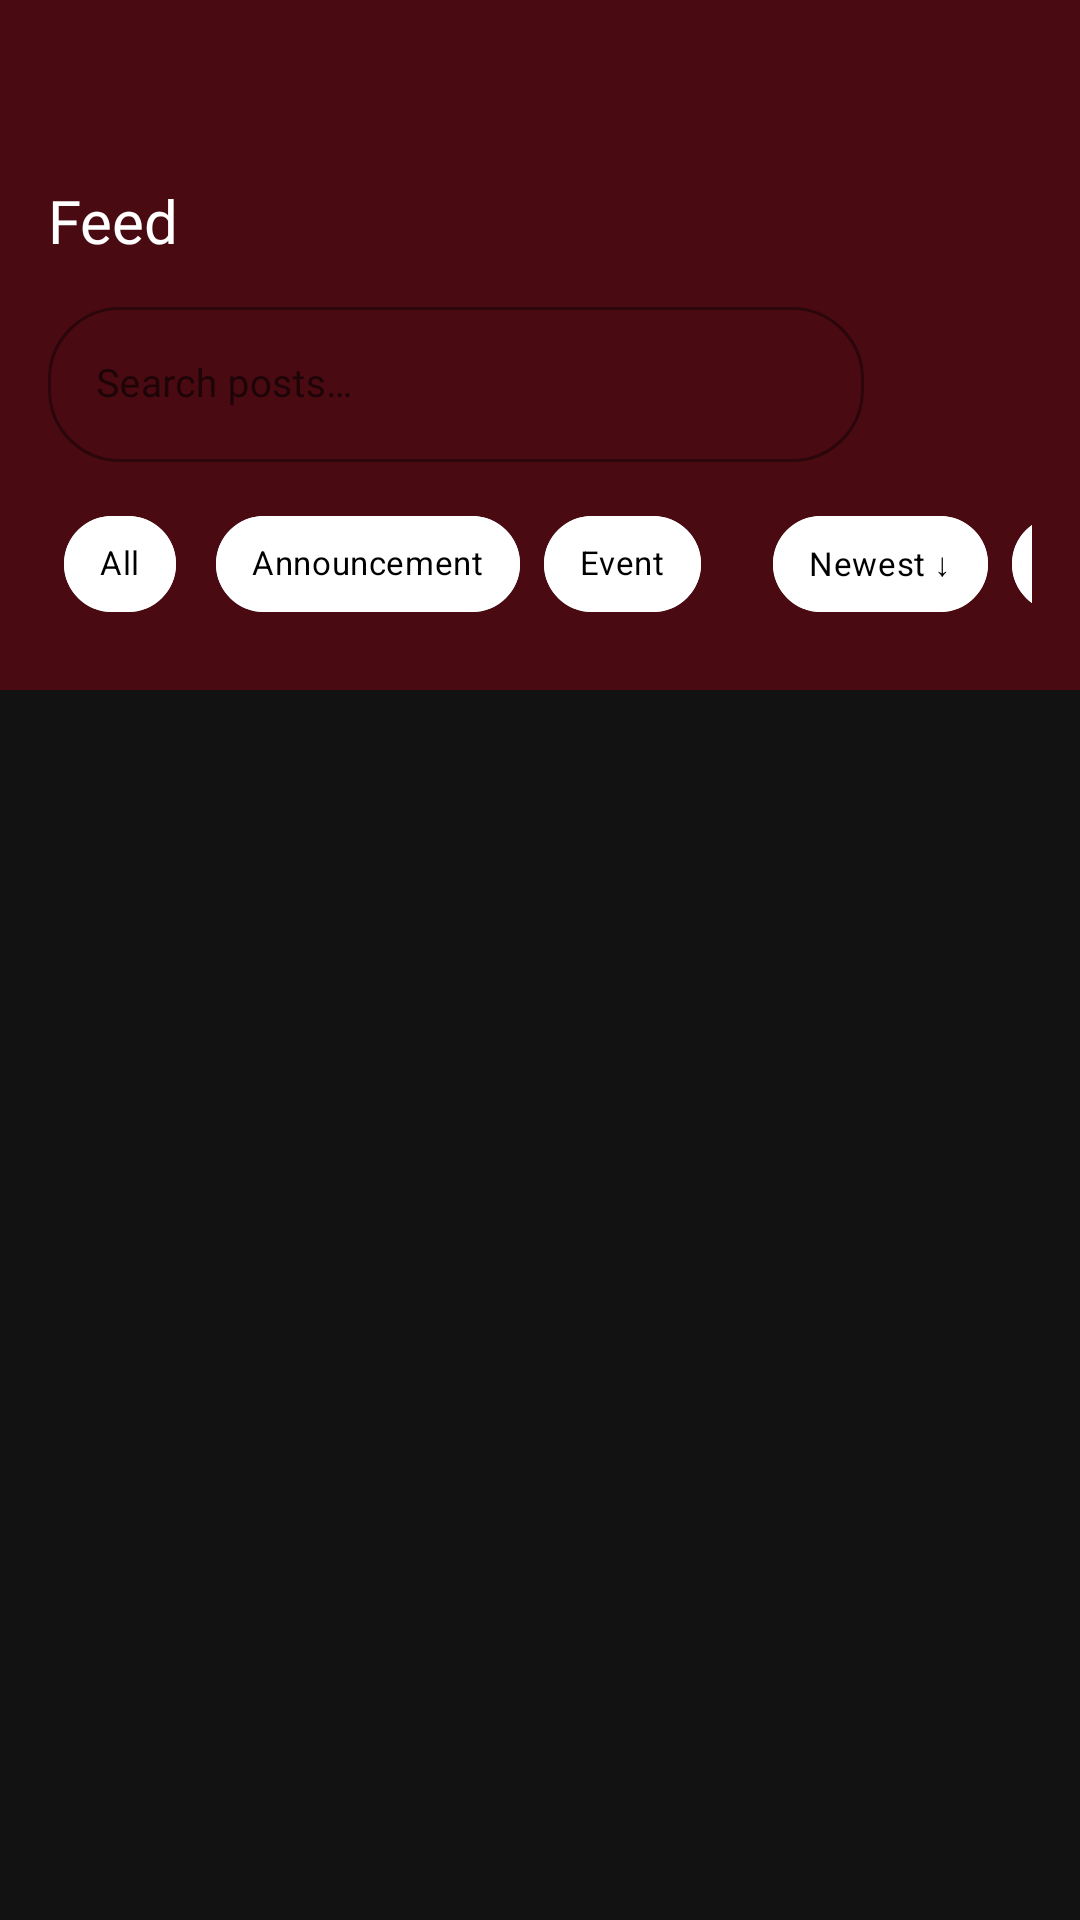

The Android layout XML behind this screen, and the referenced resources:
<!-- AndroidManifest.xml: application theme Theme.Luminae -->
<!-- res/layout/fragment_student_feed.xml -->
<?xml version="1.0" encoding="utf-8"?>
<LinearLayout xmlns:android="http://schemas.android.com/apk/res/android"
    xmlns:app="http://schemas.android.com/apk/res-auto"
    android:layout_width="match_parent"
    android:layout_height="match_parent"
    android:background="@drawable/b_background"
    android:orientation="vertical">

    
    <LinearLayout
        android:layout_width="match_parent"
        android:layout_height="wrap_content"
        android:background="@color/maroonDark"
        android:orientation="vertical"
        android:paddingHorizontal="16dp"
        android:paddingTop="50dp"
        android:paddingBottom="12dp">

        <TextView
            android:layout_width="wrap_content"
            android:layout_height="wrap_content"
            android:fontFamily="@font/poppins_bold"
            android:text="Feed"
            android:textColor="@color/white"
            android:textSize="20sp"
            android:layout_marginBottom="10dp"
            android:layout_marginTop="10dp"/>

        
        <LinearLayout
            android:layout_width="match_parent"
            android:layout_height="wrap_content"
            android:layout_marginBottom="10dp"
            android:gravity="center_vertical"
            android:orientation="horizontal">

            <com.google.android.material.textfield.TextInputLayout
                android:layout_width="0dp"
                android:layout_height="wrap_content"
                android:layout_weight="1"
                style="@style/Widget.MaterialComponents.TextInputLayout.OutlinedBox"
                app:boxCornerRadiusTopStart="24dp"
                app:boxCornerRadiusTopEnd="24dp"
                app:boxCornerRadiusBottomStart="24dp"
                app:boxCornerRadiusBottomEnd="24dp"
                app:boxStrokeColor="@color/yellowDark"
                app:hintTextColor="@color/white"
                app:endIconMode="none">

                <com.google.android.material.textfield.TextInputEditText
                    android:id="@+id/et_search"
                    android:layout_width="match_parent"
                    android:layout_height="wrap_content"
                    android:fontFamily="@font/poppins"
                    android:hint="Search posts…"
                    android:imeOptions="actionSearch"
                    android:inputType="text"
                    android:textColor="@color/white"
                    android:textColorHint="@color/white"
                    android:textSize="13sp" />
            </com.google.android.material.textfield.TextInputLayout>

            <ImageButton
                android:id="@+id/btn_search"
                android:layout_width="48dp"
                android:layout_height="48dp"
                android:layout_marginStart="8dp"
                android:background="?attr/selectableItemBackgroundBorderless"
                android:contentDescription="Search"
                android:padding="10dp"
                android:src="@drawable/search"
                app:tint="@color/yellow" />
        </LinearLayout>

        
        <HorizontalScrollView
            android:layout_width="match_parent"
            android:layout_height="wrap_content"
            android:scrollbars="none"
            android:layout_marginBottom="6dp">
            <LinearLayout
                android:layout_width="wrap_content"
                android:layout_height="wrap_content"
                android:orientation="horizontal"
                android:gravity="center_vertical">

                <com.google.android.material.chip.Chip
                    android:id="@+id/chip_all"
                    style="@style/LuminaChip"
                    android:layout_width="wrap_content"
                    android:layout_height="wrap_content"
                    android:checked="true"
                    android:text="All" />

                <com.google.android.material.chip.Chip
                    android:id="@+id/chip_announcement"
                    style="@style/LuminaChip"
                    android:layout_width="wrap_content"
                    android:layout_height="wrap_content"
                    android:text="Announcement" />

                <com.google.android.material.chip.Chip
                    android:id="@+id/chip_event"
                    style="@style/LuminaChip"
                    android:layout_width="wrap_content"
                    android:layout_height="wrap_content"
                    android:text="Event" />

                <View android:layout_width="16dp" android:layout_height="1dp" />

                <com.google.android.material.chip.Chip
                    android:id="@+id/chip_desc"
                    style="@style/LuminaChip"
                    android:layout_width="wrap_content"
                    android:layout_height="wrap_content"
                    android:checked="true"
                    android:text="Newest ↓" />

                <com.google.android.material.chip.Chip
                    android:id="@+id/chip_asc"
                    style="@style/LuminaChip"
                    android:layout_width="wrap_content"
                    android:layout_height="wrap_content"
                    android:text="Oldest ↑" />
            </LinearLayout>
        </HorizontalScrollView>
    </LinearLayout>

    
    <ProgressBar
        android:id="@+id/progress_feed"
        android:layout_width="wrap_content"
        android:layout_height="wrap_content"
        android:layout_gravity="center_horizontal"
        android:layout_marginTop="24dp"
        android:visibility="gone" />

    
    <androidx.recyclerview.widget.RecyclerView
        android:id="@+id/recycler_feed"
        android:layout_width="match_parent"
        android:layout_height="match_parent"
        android:padding="12dp"
        android:clipToPadding="false"
        android:overScrollMode="never" />

</LinearLayout>
<!-- resources referenced by this layout -->
<resources>
  <color name="maroonDark">#4A0A12</color>
  <color name="white">#FFFFFF</color>
  <color name="yellow">#F2C94C</color>
  <color name="yellowDark">#D4A017</color>
  <style name="LuminaChip" parent="Widget.MaterialComponents.Chip.Filter">
          <item name="android:textColor">@color/chip_text_selector</item>
          <item name="chipBackgroundColor">@color/chip_bg_selector</item>
          <item name="chipStrokeColor">@color/chip_stroke_selector</item>
          <item name="chipStrokeWidth">1dp</item>
          <item name="android:fontFamily">@font/poppins_bold</item>
          <item name="android:textSize">11sp</item>
          <item name="chipCornerRadius">20dp</item>
          <item name="chipMinHeight">32dp</item>
          <item name="checkedIconVisible">false</item>
          <item name="android:layout_marginEnd">8dp</item>
      </style>
  <color name="chip_text_selector">#000000</color>
  <color name="chip_bg_selector">#FFFFFF</color>
  <color name="chip_stroke_selector">#FFFFFF</color>
  <color name="maroon">#6B0F1A</color>
  <color name="bgBlack">#121212</color>
  <color name="maroonDeep">#2D0508</color>
  <color name="textMuted">#B0B0B0</color>
  <color name="textHint">#99FFFFFF</color>
  <style name="LuminaToolbar" parent="Widget.MaterialComponents.Toolbar">
          <item name="android:paddingTop">25dp</item>
      </style>
  <style name="ThemeOverlay.Luminae.AppCompatAlertDialog" parent="ThemeOverlay.AppCompat.Dialog.Alert">
          <item name="colorPrimary">@color/yellow</item>
          <item name="colorAccent">@color/yellow</item>
          <item name="android:textColorPrimary">@color/white</item>
          <item name="android:textColorSecondary">@color/white</item>
          <item name="android:colorBackground">@color/bgBlack</item>
      </style>
  <style name="Widget.Luminae.AlertDialog.Button.Positive" parent="Widget.MaterialComponents.Button.TextButton.Dialog">
          <item name="android:textColor">@color/yellow</item>
          <item name="rippleColor">#40F2C94C</item>
      </style>
  <style name="Widget.Luminae.AlertDialog.Button.Negative" parent="Widget.MaterialComponents.Button.TextButton.Dialog">
          <item name="android:textColor">@color/white</item>
          <item name="rippleColor">#33FFFFFF</item>
      </style>
  <style name="LuminaEditText" parent="Widget.MaterialComponents.TextInputEditText.OutlinedBox">
          <item name="android:background">@android:color/transparent</item>
          <item name="android:textColor">@color/white</item>
          <item name="android:textColorHint">@color/textHint</item>
      </style>
  <style name="LuminaField" parent="Widget.MaterialComponents.TextInputLayout.OutlinedBox">
          <item name="boxStrokeColor">#33FFFFFF</item>
          <item name="boxStrokeWidth">1dp</item>
          <item name="boxBackgroundColor">#0DFFFFFF</item>
          <item name="hintTextColor">#80FFFFFF</item>
          <item name="boxCornerRadiusTopStart">12dp</item>
          <item name="boxCornerRadiusTopEnd">12dp</item>
          <item name="boxCornerRadiusBottomStart">12dp</item>
          <item name="boxCornerRadiusBottomEnd">12dp</item>
          <item name="startIconMinSize">24dp</item>
          <item name="editTextStyle">@style/LuminaEditText</item>
      </style>
</resources>
